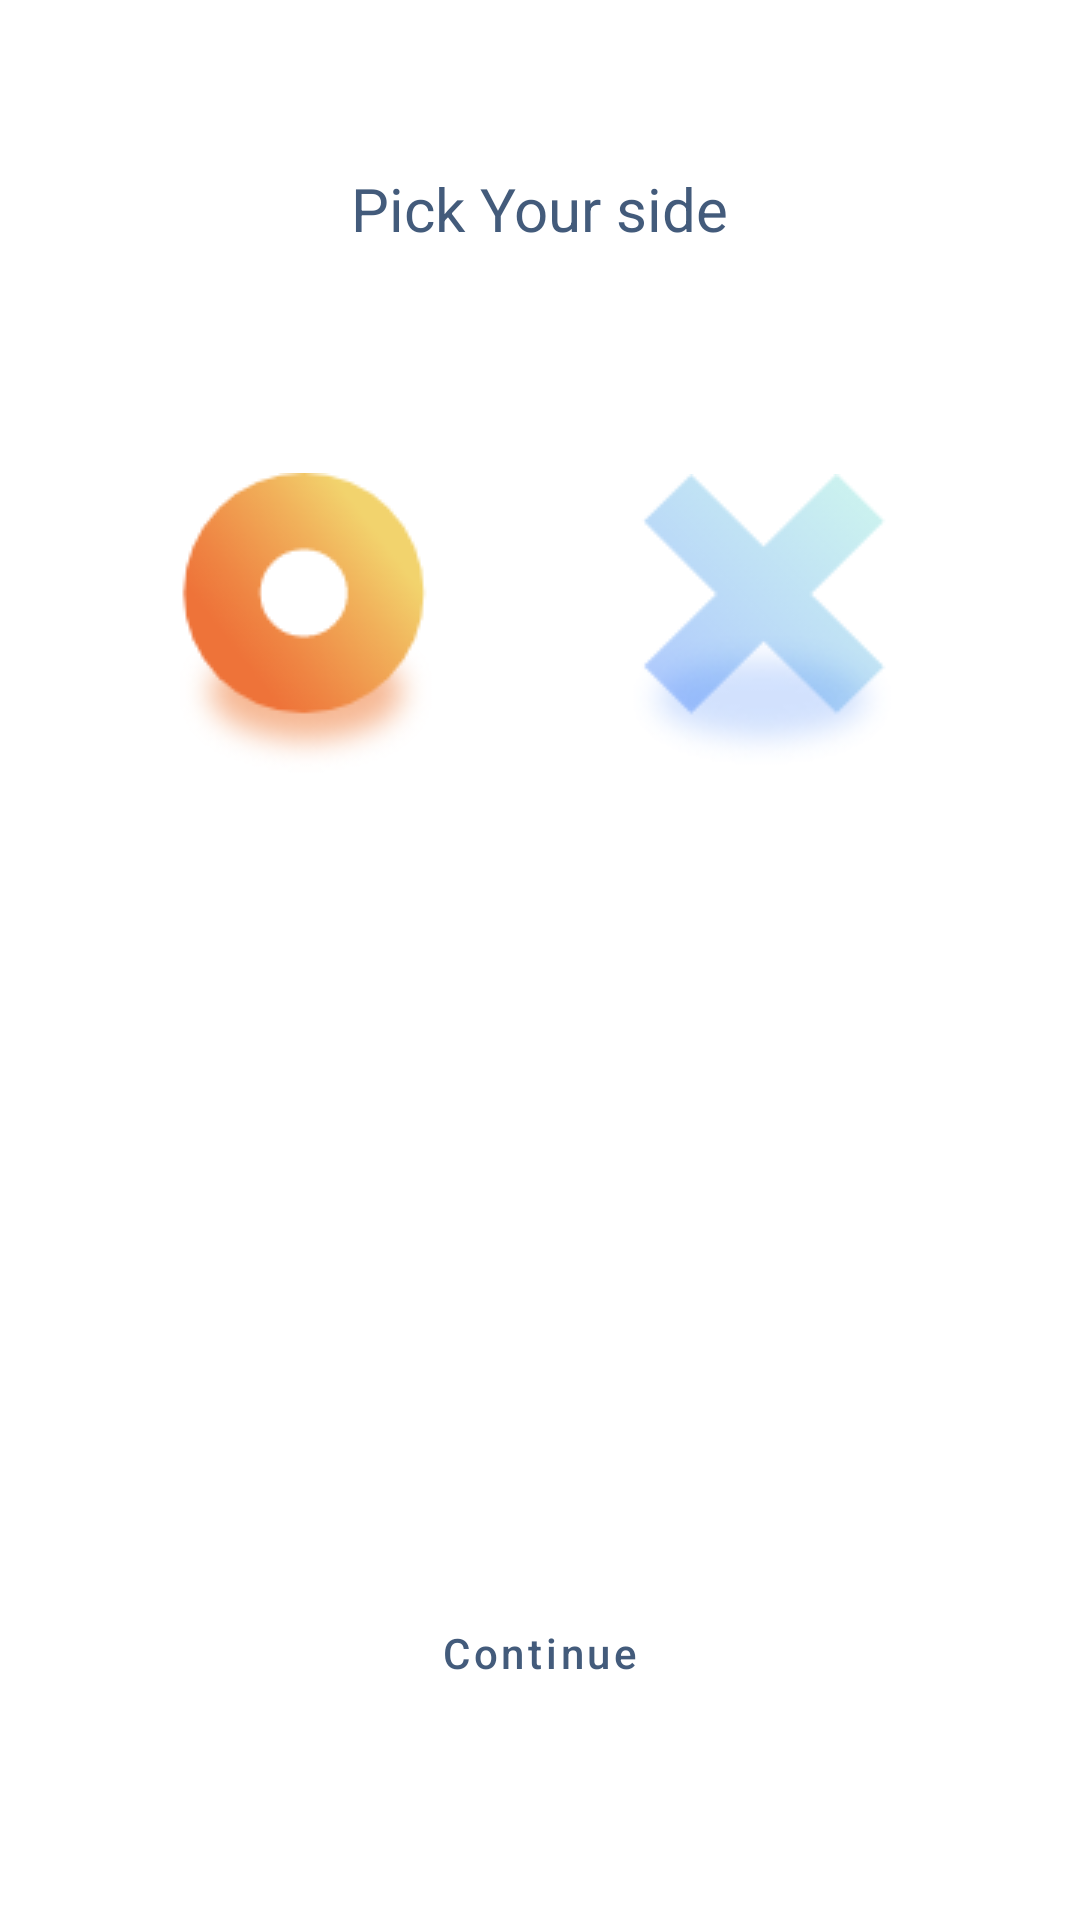

Produce the Android XML layout that renders to this screen, including the resource entries it uses.
<!-- AndroidManifest.xml: application theme Theme.TicTacToe -->
<!-- res/layout/pick_side_fragment.xml -->
<?xml version="1.0" encoding="utf-8"?>
<androidx.constraintlayout.widget.ConstraintLayout xmlns:android="http://schemas.android.com/apk/res/android"
    xmlns:app="http://schemas.android.com/apk/res-auto"
    xmlns:tools="http://schemas.android.com/tools"
    android:layout_width="match_parent"
    android:layout_height="match_parent">

    <TextView
        android:id="@+id/textView2"
        android:layout_width="wrap_content"
        android:layout_height="wrap_content"
        android:layout_marginTop="56dp"
        android:text="Pick Your side"
        android:textColor="?colorOnSurface"
        android:textSize="20sp"
        app:layout_constraintEnd_toEndOf="parent"
        app:layout_constraintStart_toStartOf="parent"
        app:layout_constraintTop_toTopOf="parent" />

    <ImageView
        android:id="@+id/noughtsIv"
        android:layout_width="wrap_content"
        android:layout_height="wrap_content"
        app:layout_constraintBottom_toBottomOf="@+id/crossIv"
        app:layout_constraintEnd_toStartOf="@+id/crossIv"
        app:layout_constraintHorizontal_bias="0.5"
        app:layout_constraintHorizontal_chainStyle="spread"
        app:layout_constraintStart_toStartOf="parent"
        app:layout_constraintTop_toTopOf="@+id/crossIv"
        app:srcCompat="@drawable/o" />

    <ImageView
        android:id="@+id/crossIv"
        android:layout_width="wrap_content"
        android:layout_height="wrap_content"
        android:layout_marginTop="75dp"
        app:layout_constraintEnd_toEndOf="parent"
        app:layout_constraintHorizontal_bias="0.5"
        app:layout_constraintStart_toEndOf="@+id/noughtsIv"
        app:layout_constraintTop_toBottomOf="@+id/textView2"
        app:srcCompat="@drawable/x_disable" />

    <Button
        style="@style/ticButton"
        android:id="@+id/startGameBtn"
        android:layout_width="wrap_content"
        android:layout_height="wrap_content"
        android:layout_marginBottom="65dp"
        android:text="Continue"
        android:backgroundTint="@color/white"
        android:elevation="5dp"
        android:textAllCaps="false"
        android:textColor="@color/darkBlue"
        app:layout_constraintBottom_toBottomOf="parent"
        app:layout_constraintEnd_toEndOf="parent"
        app:layout_constraintStart_toStartOf="parent" />
</androidx.constraintlayout.widget.ConstraintLayout>
<!-- resources referenced by this layout -->
<resources>
  <color name="darkBlue">#435B7B</color>
  <color name="white">#FFFFFFFF</color>
  <!-- drawable o: png bitmap (drawable, 9270 bytes) -->
  <!-- drawable x_disable: png bitmap (drawable, 7970 bytes) -->
  <style name="ticButton" parent="Widget.MaterialComponents.Button">
          <item name="android:paddingLeft">46dp</item>
          <item name="android:paddingRight">46dp</item>
          <item name="android:paddingTop">8dp</item>
          <item name="android:paddingBottom">8dp</item>
          <item name="shapeAppearance">@style/ShapeAppearance.App.rounded</item>
      </style>
  <style name="Theme.TicTacToe" parent="Theme.MaterialComponents.Light.NoActionBar">
          
          <item name="colorPrimary">@color/blue</item>
          <item name="colorOnPrimary">@color/white</item>
          
          <item name="colorSurface">@color/white</item>
          <item name="colorOnSurface">@color/darkBlue</item>
          <item name="colorOnBackground">@color/darkBlue</item>
          
          <item name="android:statusBarColor" tools:targetApi="l">?attr/colorSurface</item>
          <item name="android:windowLightStatusBar" tools:targetApi="m">true</item>
          
      </style>
  <style name="ShapeAppearance.App.rounded" parent="ShapeAppearance.MaterialComponents.SmallComponent">
          <item name="cornerFamily">rounded</item>
          <item name="cornerSize">18dp</item>
      </style>
  <color name="blue">#2C6BF8</color>
</resources>
